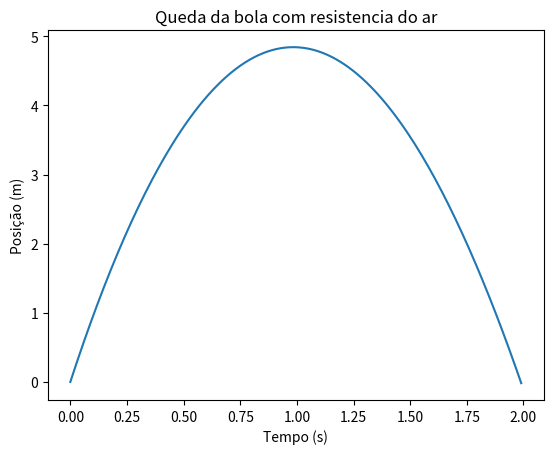

The script that saved this image:
import numpy as np
import matplotlib.pyplot as plt


dt = 0.01
tf = 2.0
n = int(tf/dt+0.1)

t = np.empty(n)
vy = np.empty(n)
ay = np.empty(n)
y = np.empty(n)

g = 9.80
vt = 100/3.6
vy0 = 10
vy[0] = vy0
t[0] = 0
y[0] = 0

for i in range(n-1):  # Calular as equações de acordo com a resistencia do ar
    t[i+1] = t[i]+dt
    vv = np.abs(vy[i])
    dres = g/vt**2
    ay[i] = -g-dres*vv*vy[i]  # formula no formulario
    vy[i+1] = vy[i]+ay[i]*dt
    y[i+1] = y[i]+vy[i]*dt


for i in range(n-1):  # A altura é maxima quando v=0
    if vy[i] > 0-dt and vy[i+1] < 0+dt:
        print(
            f'altura máxima - tempo: {t[i+1]}; posição: {y[i+1]}; velocidade (m/s): {vy[i+1]};')

for i in range(n-1):  # Chega ao solo quando y=0
    if y[i] < 0+dt and y[i+1] > 0-dt and i > 3:
        print(
            f'Chegada ao solo - tempo: {t[i+1]}; posição: {y[i+1]}; velocidade (m/s): {vy[i+1]};')


plt.plot(t, y)
plt.xlabel('Tempo (s)')
plt.ylabel('Posição (m)')
plt.title('Queda da bola com resistencia do ar')
plt.show()
